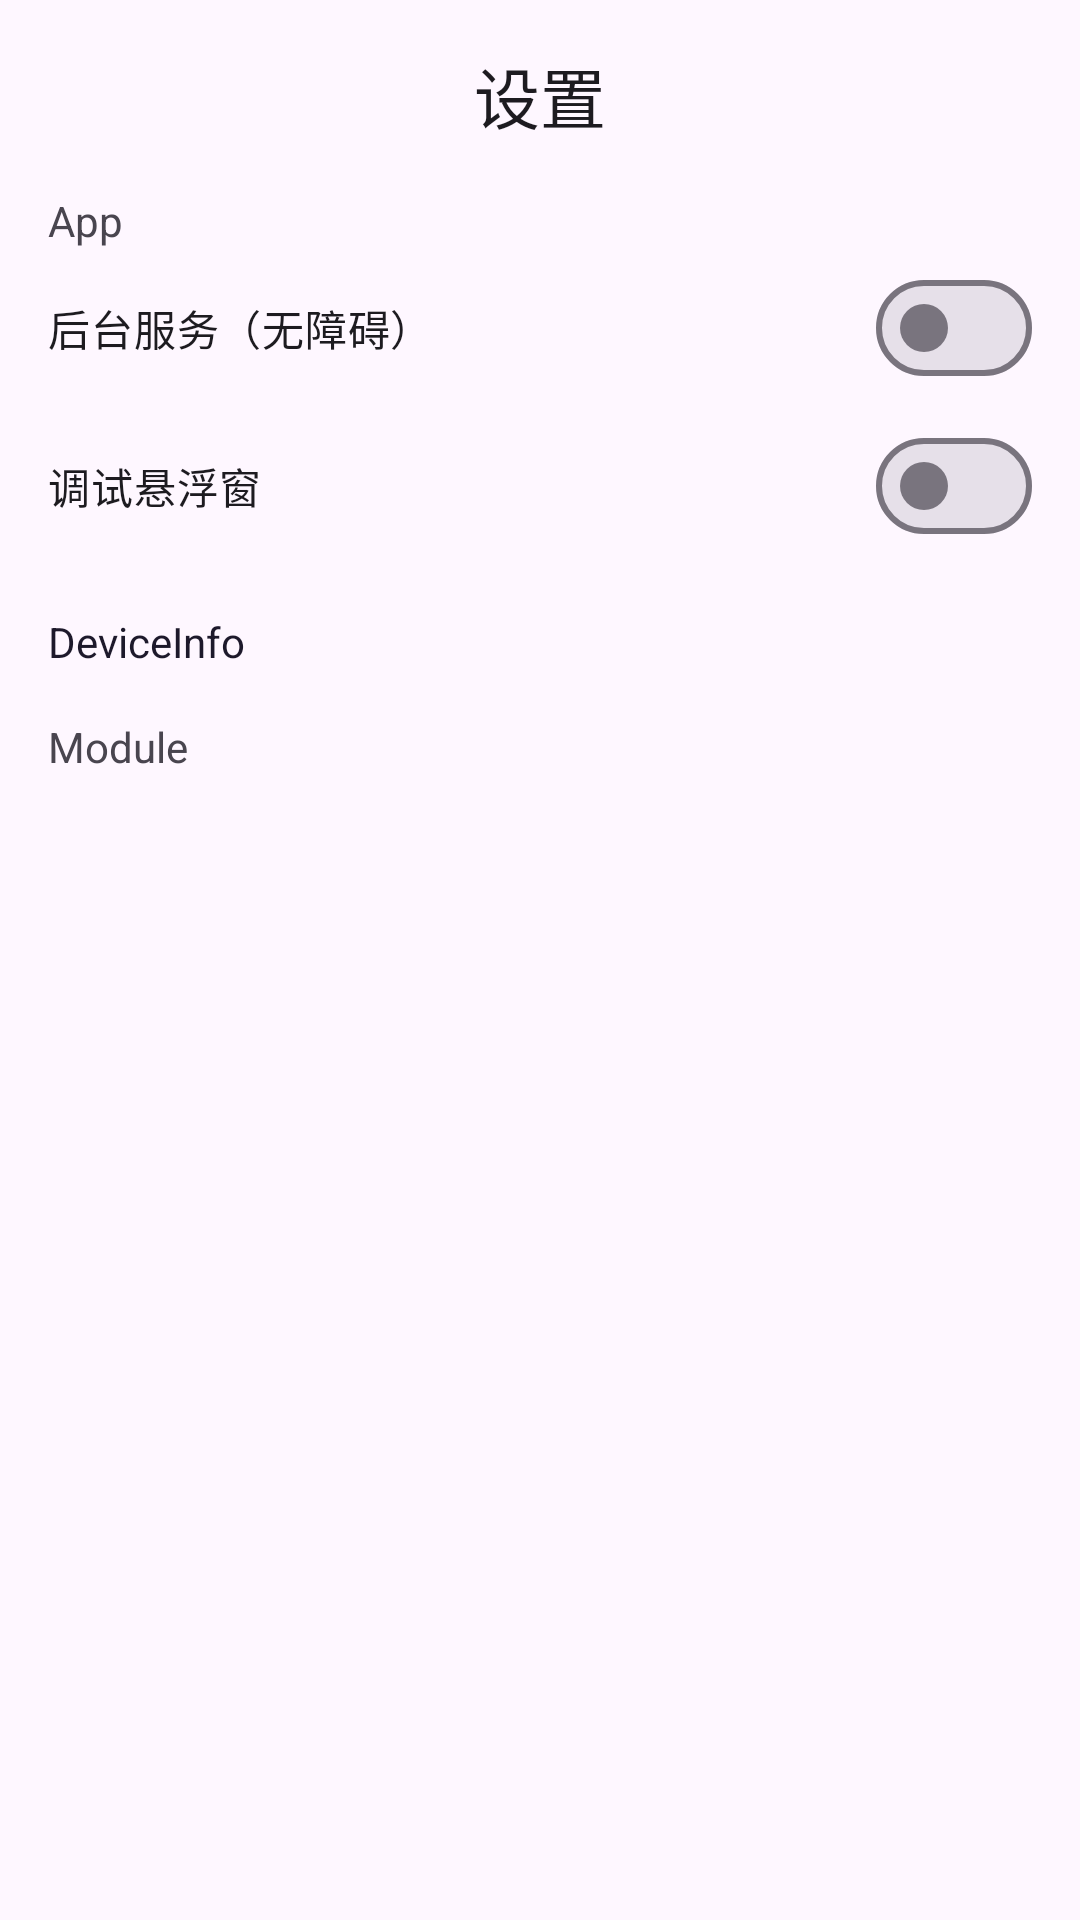

Android layout source for this screen:
<!-- AndroidManifest.xml: application theme Theme.CSController -->
<!-- res/layout/activity_settings.xml -->
<?xml version="1.0" encoding="utf-8"?>
<LinearLayout xmlns:android="http://schemas.android.com/apk/res/android"
    xmlns:app="http://schemas.android.com/apk/res-auto"
    xmlns:tools="http://schemas.android.com/tools"
    android:layout_width="match_parent"
    android:layout_height="match_parent"
    android:fitsSystemWindows="true"
    android:orientation="vertical">

    <com.google.android.material.appbar.MaterialToolbar
        android:id="@+id/backButton5"
        android:layout_width="match_parent"
        android:layout_height="wrap_content"
        app:navigationIcon="@drawable/outline_arrow_back_24"
        app:title="@string/settings"
        app:titleCentered="true" />

    <androidx.core.widget.NestedScrollView
        android:layout_width="match_parent"
        android:layout_height="wrap_content"
        android:fitsSystemWindows="true">

        <LinearLayout
            android:layout_width="match_parent"
            android:layout_height="wrap_content"
            android:orientation="vertical">

            <TextView
                android:layout_width="match_parent"
                android:layout_height="wrap_content"
                android:layout_marginStart="16dp"
                android:text="App" />

            <com.google.android.material.materialswitch.MaterialSwitch
                android:id="@+id/switchAccessibility"
                android:layout_width="match_parent"
                android:layout_height="wrap_content"
                android:foreground="?attr/selectableItemBackground"
                android:padding="16dp"
                android:text="后台服务（无障碍）" />

            <com.google.android.material.materialswitch.MaterialSwitch
                android:id="@+id/switchFloatingWindow"
                android:layout_width="match_parent"
                android:layout_height="wrap_content"
                android:foreground="?attr/selectableItemBackground"
                android:padding="16dp"
                android:text="调试悬浮窗" />

            <TextView
                android:id="@+id/DeviceInfo"
                android:layout_width="match_parent"
                android:layout_height="wrap_content"
                android:textColor="?attr/colorOnSecondaryContainer"
                android:foreground="?attr/selectableItemBackground"
                android:padding="16dp"
                android:text="DeviceInfo" />

            <TextView
                android:layout_width="match_parent"
                android:layout_height="wrap_content"
                android:layout_marginStart="16dp"
                android:text="Module" />

            <androidx.recyclerview.widget.RecyclerView
                android:id="@+id/recycler_view"
                android:layout_width="match_parent"
                android:layout_height="match_parent"
                android:nestedScrollingEnabled="false" />

        </LinearLayout>

    </androidx.core.widget.NestedScrollView>

</LinearLayout>
<!-- resources referenced by this layout -->
<resources>
  <string name="settings">设置</string>
  <style name="Theme.CSController" parent="Theme.Material3.DayNight.NoActionBar">
          
          <item name="colorPrimary">@color/purple_500</item>
          <item name="colorPrimaryVariant">@color/purple_700</item>
          <item name="colorOnPrimary">@color/white</item>
          
          <item name="colorSecondary">@color/teal_200</item>
          <item name="colorSecondaryVariant">@color/teal_700</item>
          <item name="colorOnSecondary">@color/black</item>
          
          <item name="android:statusBarColor" tools:ignore="NewApi">@android:color/transparent</item>
          
          <item name="android:windowTranslucentStatus">true</item>
          <item name="android:windowLightStatusBar">true</item> 
      </style>
  <!-- not gathered from this repository: default colours our renderer supplied (Android Studio template values) -->
  <color name="purple_500">#FF6200EE</color>
  <color name="purple_700">#FF3700B3</color>
  <color name="teal_200">#FF03DAC5</color>
  <color name="teal_700">#FF018786</color>
  <color name="black">#FF000000</color>
  <color name="white">#FFFFFFFF</color>
</resources>
